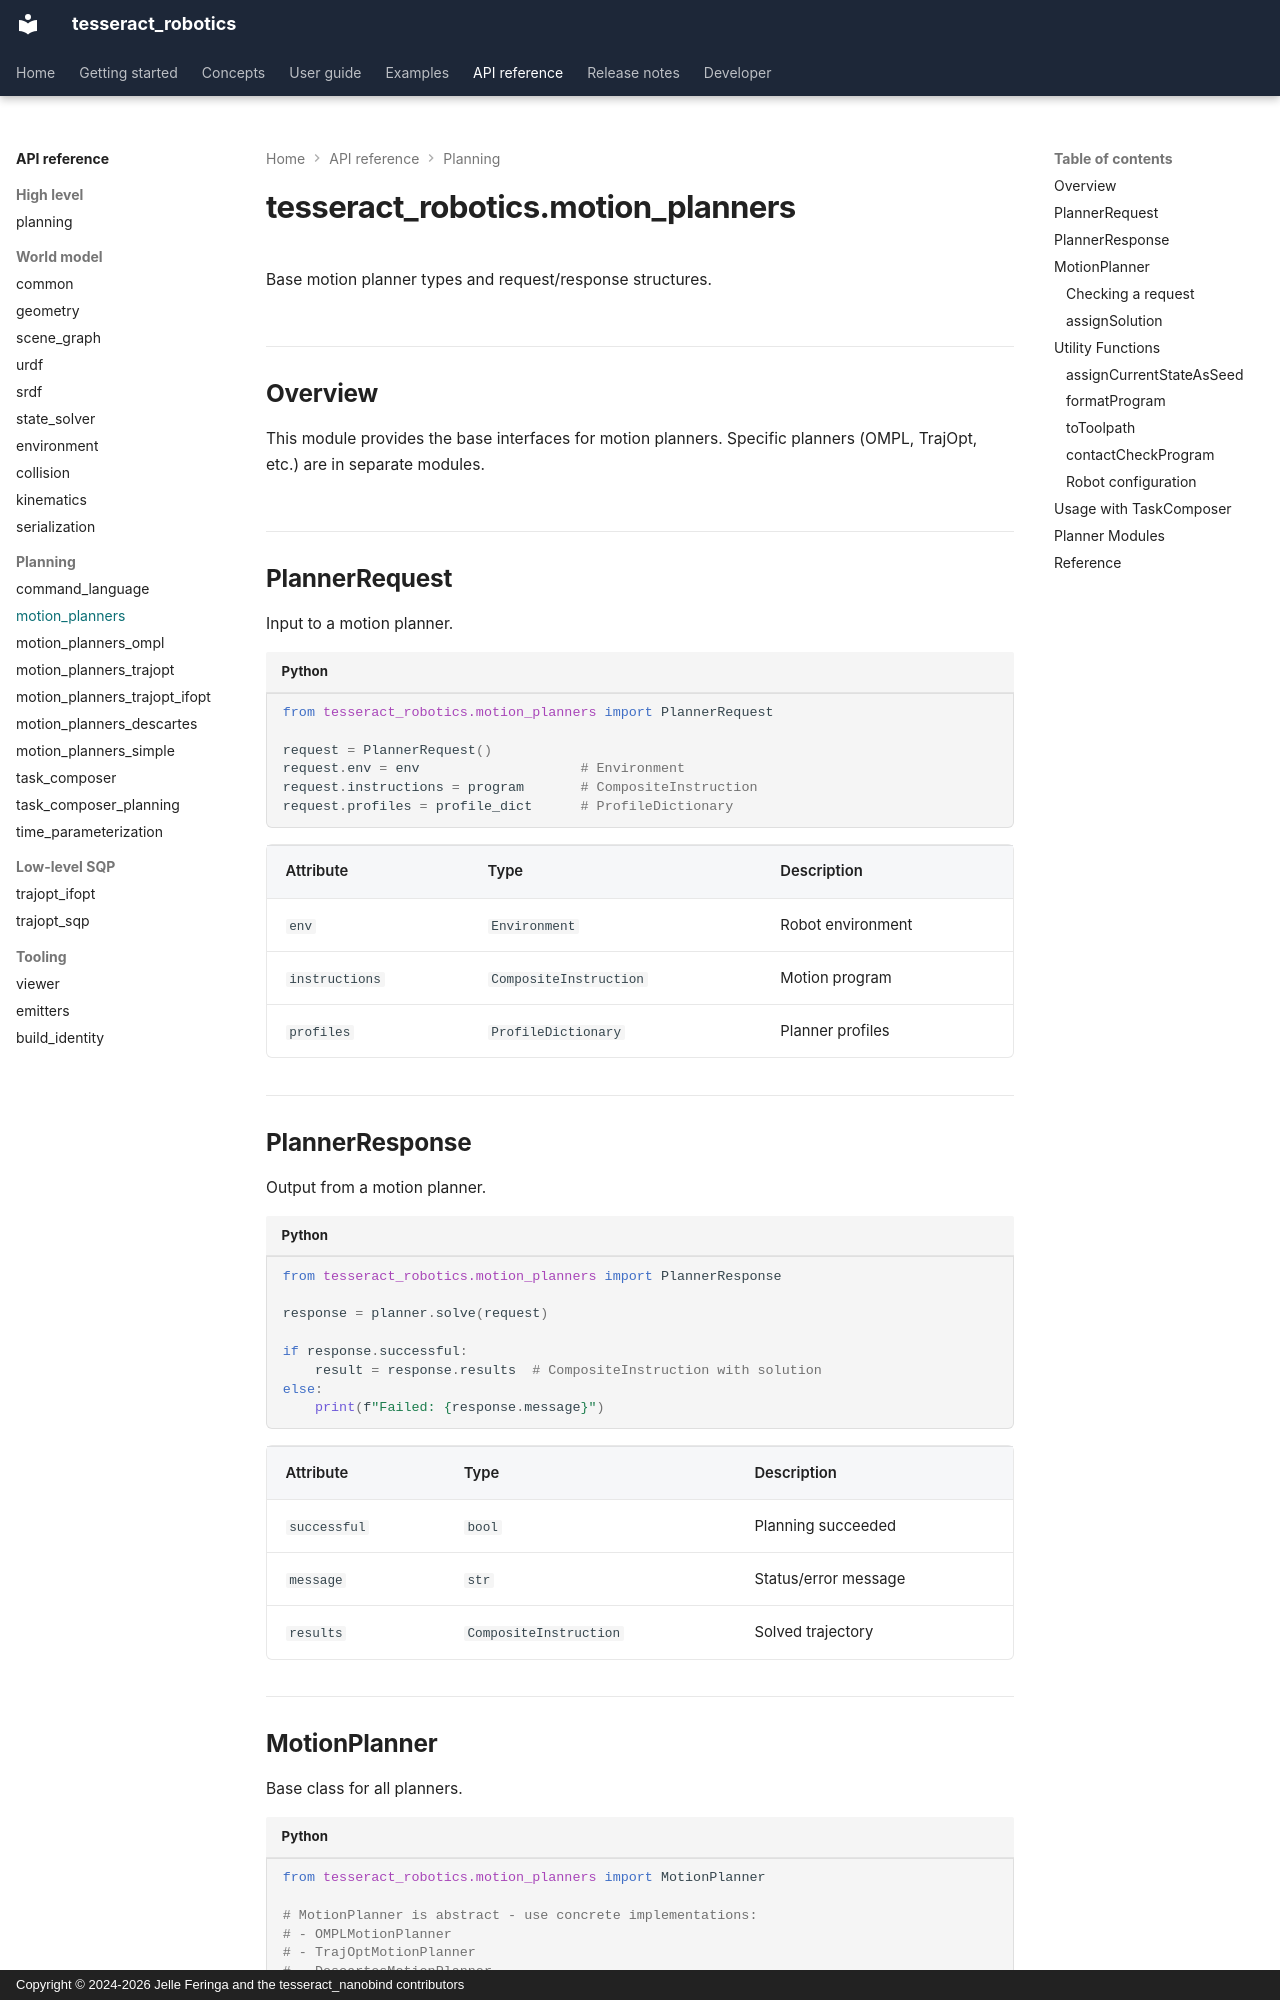

repository: tesseract-robotics/tesseract_nanobind · page: api/motion_planners/index.html · generator: mkdocs · copyright: Copyright © 2024-2026 Jelle Feringa and the tesseract_nanobind contributors

# tesseract_robotics.motion_planners

<!-- snippet: ambient
from tesseract_robotics.command_language import ProfileDictionary
from tests.docs.doc_assets import joint_program

program = joint_program(robot)
profiles = ProfileDictionary()
profile_dict = profiles
from tesseract_robotics.motion_planners import PlannerRequest
from tesseract_robotics.motion_planners_ompl import (
    OMPLMotionPlanner, OMPLRealVectorMoveProfile, RRTConnectConfigurator,
)

_profile = OMPLRealVectorMoveProfile()
_profile.solver_config.planning_time = 2.0
_profile.solver_config.addPlanner(RRTConnectConfigurator())
profiles.addProfile("OMPLMotionPlannerTask", "DEFAULT", _profile)
planner = OMPLMotionPlanner("OMPLMotionPlannerTask")
request = PlannerRequest()
request.env = env
request.instructions = program
request.profiles = profiles
response = planner.solve(request)
move_instruction = program[0].asMoveInstruction()
joint_names = robot.get_joint_names("manipulator")
joint_values = np.zeros(6)
-->

Base motion planner types and request/response structures.

## Overview

This module provides the base interfaces for motion planners. Specific planners
(OMPL, TrajOpt, etc.) are in separate modules.

## PlannerRequest

Input to a motion planner.

```python
from tesseract_robotics.motion_planners import PlannerRequest

request = PlannerRequest()
request.env = env                    # Environment
request.instructions = program       # CompositeInstruction
request.profiles = profile_dict      # ProfileDictionary
```

| Attribute | Type | Description |
|-----------|------|-------------|
| `env` | `Environment` | Robot environment |
| `instructions` | `CompositeInstruction` | Motion program |
| `profiles` | `ProfileDictionary` | Planner profiles |

## PlannerResponse

Output from a motion planner.

```python
from tesseract_robotics.motion_planners import PlannerResponse

response = planner.solve(request)

if response.successful:
    result = response.results  # CompositeInstruction with solution
else:
    print(f"Failed: {response.message}")
```

| Attribute | Type | Description |
|-----------|------|-------------|
| `successful` | `bool` | Planning succeeded |
| `message` | `str` | Status/error message |
| `results` | `CompositeInstruction` | Solved trajectory |
